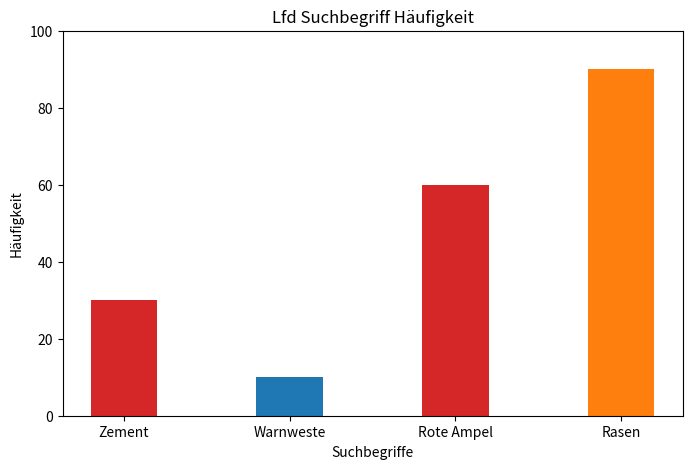

The script that saved this image:
import matplotlib.pyplot as plt
import numpy as np

# creating data set
data = {"Zement" : 30, "Warnweste": 10, "Rote Ampel":60, "Rasen": 90 }

suchbegriff = list(data.keys())
hauefigkeit = list(data.values())

fig = plt.figure(figsize=(8,5))

# color
color_bars = ['tab:red', 'tab:blue', 'tab:red','tab:orange' ]

# creating the bar plot x and y and size
plt.bar(suchbegriff, hauefigkeit, color=color_bars, width=0.4)

# Set y-axis lower limit to 0
plt.ylim(0, max(hauefigkeit) + 10)

# labeling x and y
plt.xlabel("Suchbegriffe")
plt.ylabel("Häufigkeit")
plt.title("Lfd Suchbegriff Häufigkeit")
plt.gcf()
plt.savefig('Auftrag4.png', dpi=30)
plt.show()
